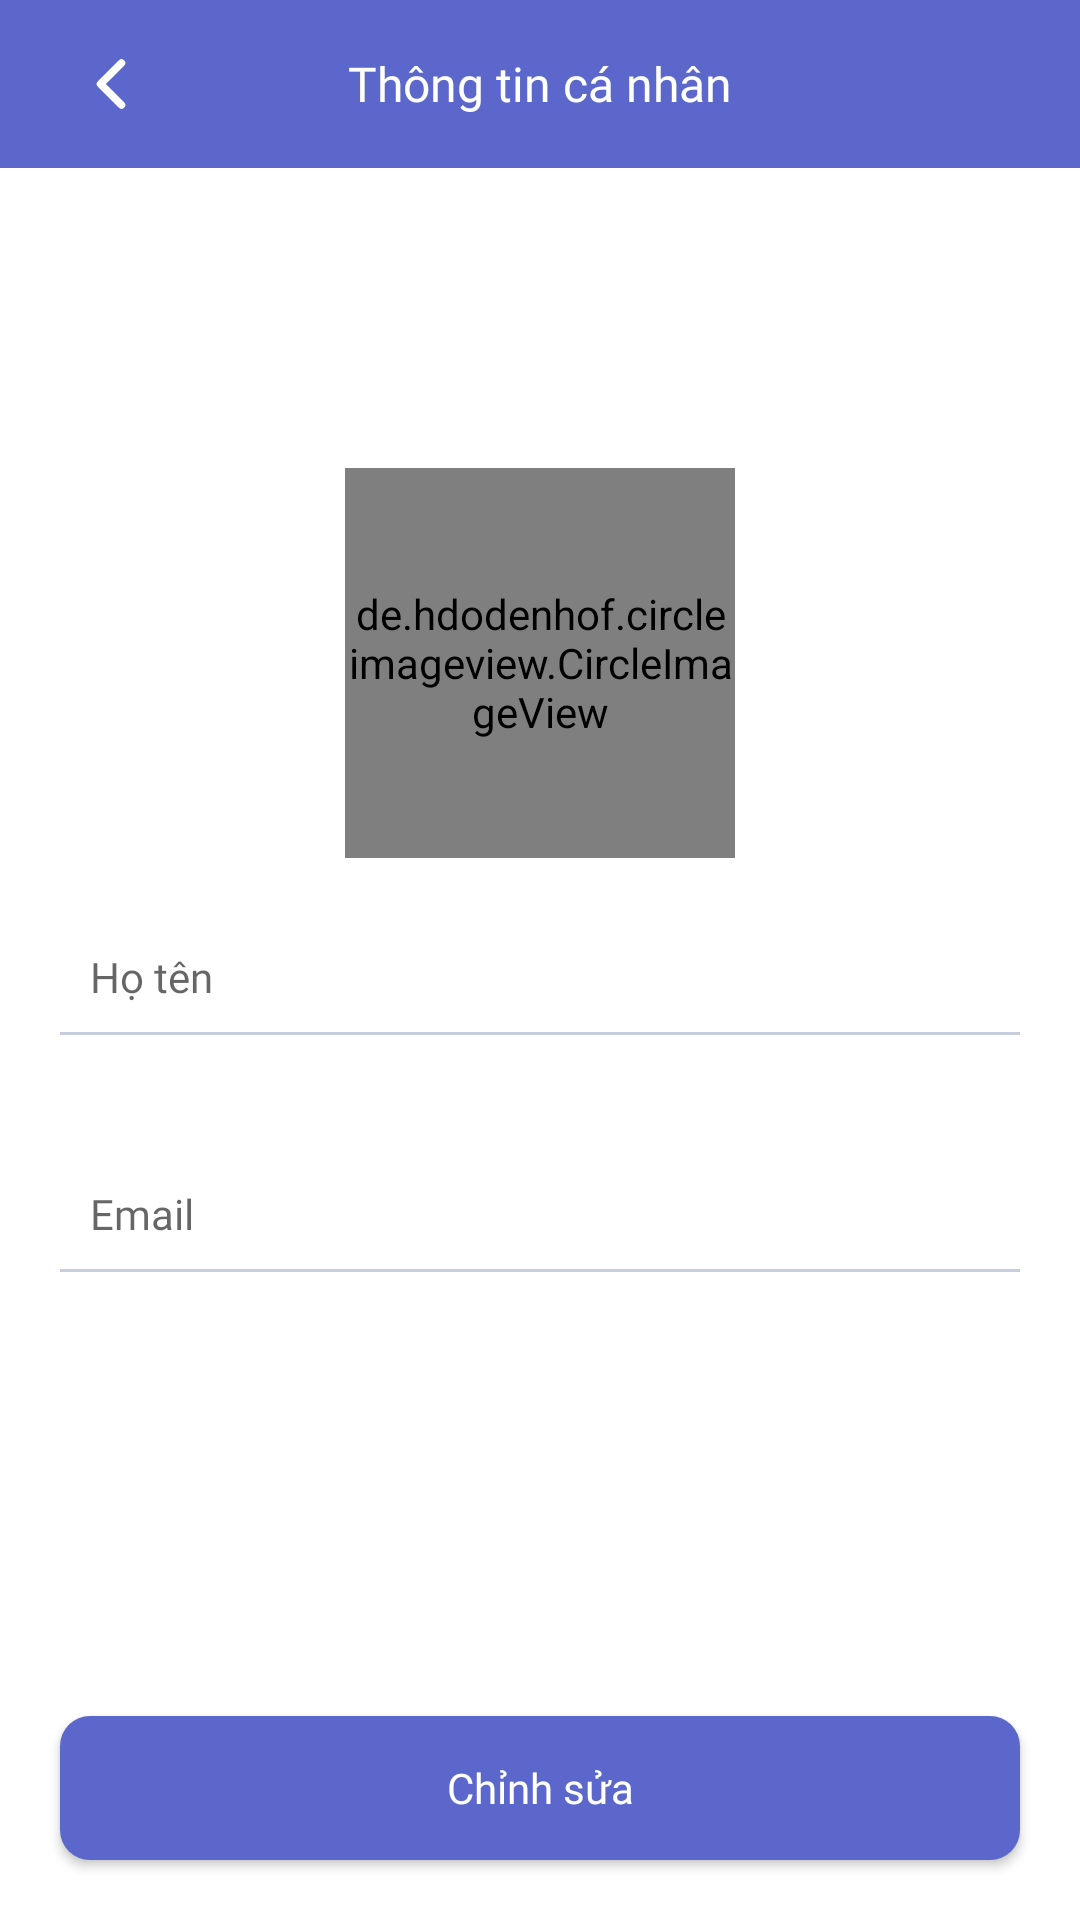

Write the Android layout XML for this screen, with the resource values it uses.
<!-- AndroidManifest.xml: application theme Theme.NoteApp -->
<!-- res/layout/activity_info.xml -->
<RelativeLayout xmlns:android="http://schemas.android.com/apk/res/android"
    xmlns:app="http://schemas.android.com/apk/res-auto"
    xmlns:tools="http://schemas.android.com/tools"
    android:layout_width="match_parent"
    android:layout_height="match_parent"
    android:background="@color/white"
    tools:context=".adminUi.NoteActivity">

    <RelativeLayout
        android:id="@+id/relativeLayout_change_info"
        android:layout_width="match_parent"
        android:layout_height="56dp"
        android:background="@color/blue_color">

        <ImageButton
            android:id="@+id/btnback_change_info"
            android:layout_width="24dp"
            android:layout_height="24dp"
            android:layout_centerVertical="true"
            android:layout_marginLeft="25dp"
            android:background="@color/blue_color"
            android:src="@drawable/btnback" />

        <TextView
            android:layout_width="wrap_content"
            android:layout_height="wrap_content"
            android:layout_centerHorizontal="true"
            android:layout_centerVertical="true"
            android:fontFamily="@font/lexenddeca"
            android:text="Thông tin cá nhân"
            android:textColor="@color/white"
            android:textSize="16dp" />
    </RelativeLayout>
    <de.hdodenhof.circleimageview.CircleImageView
        xmlns:app="http://schemas.android.com/apk/res-auto"
        android:id="@+id/profile_image_change_info"
        android:layout_width="130dp"
        android:layout_height="130dp"
        app:civ_border_width="1dp"
        app:civ_border_color="@color/txt_hint"
        android:layout_centerHorizontal="true"
        android:layout_below="@+id/relativeLayout_change_info"
        android:layout_marginTop="100dp"/>
    <EditText
        android:id="@+id/ed_name_change_info"
        android:layout_width="match_parent"
        android:layout_height="wrap_content"
        android:layout_below="@+id/profile_image_change_info"
        android:layout_margin="20dp"
        android:background="@drawable/bg_ed"
        android:fontFamily="@font/lexenddeca"
        android:hint="Họ tên"
        android:inputType="textPersonName"
        android:padding="10dp"
        android:textSize="14dp" />

    <EditText
        android:id="@+id/ed_email_change_info"
        android:layout_width="match_parent"
        android:layout_height="wrap_content"
        android:layout_below="@+id/ed_name_change_info"
        android:layout_margin="20dp"
        android:background="@drawable/bg_ed"
        android:fontFamily="@font/lexenddeca"
        android:hint="Email"
        android:inputType="textEmailAddress"
        android:padding="10dp"
        android:textSize="14dp" />

    <Button
        android:id="@+id/btn_change_info"
        android:layout_width="match_parent"
        android:layout_height="wrap_content"
        android:layout_margin="20dp"
        android:background="@drawable/btn_bg"
        android:fontFamily="@font/lexenddeca"
        android:text="Chỉnh sửa"
        android:textAllCaps="false"
        android:textColor="@color/white"
        android:layout_alignParentBottom="true" />
</RelativeLayout>
<!-- resources referenced by this layout -->
<resources>
  <color name="blue_color">#5B67CA</color>
  <color name="txt_hint">#C6CEDD</color>
  <color name="white">#FFFFFFFF</color>
  <!-- drawable bg_ed (drawable) -->
  <?xml version="1.0" encoding="utf-8"?>
  <layer-list xmlns:android="http://schemas.android.com/apk/res/android">
      <item
          android:left="-2dp"
          android:right="-2dp"
          android:top="-2dp">
          <shape>
  
              <stroke
                  android:width="1dp"
                  android:color="@color/txt_hint" />
          </shape>
      </item>
  </layer-list>
  <!-- drawable btn_bg (drawable) -->
  <?xml version="1.0" encoding="utf-8"?>
  <shape xmlns:android="http://schemas.android.com/apk/res/android">
  <corners android:radius="10dp"/>
      <solid android:color="#5B67CA"/>
  </shape>
  <!-- drawable btnback (drawable) -->
  <vector xmlns:android="http://schemas.android.com/apk/res/android"
      android:width="10dp"
      android:height="18dp"
      android:viewportWidth="10"
      android:viewportHeight="18">
    <path
        android:pathData="M8.5,16L1.5,9L8.5,2"
        android:strokeLineJoin="round"
        android:strokeWidth="2.5"
        android:fillColor="#00000000"
        android:strokeColor="@color/white"
        android:strokeLineCap="round"/>
  </vector>
  <style name="Theme.NoteApp" parent="Theme.AppCompat.DayNight.NoActionBar">
          
          <item name="colorPrimary">@color/blue_color</item>
          <item name="colorPrimaryVariant">@color/blue_color</item>
          <item name="colorOnPrimary">@color/white</item>
          
          <item name="colorSecondary">@color/teal_200</item>
          <item name="colorSecondaryVariant">@color/teal_700</item>
          <item name="colorOnSecondary">@color/black</item>
          
          <item name="android:statusBarColor">?attr/colorPrimaryVariant</item>
          
      </style>
  <color name="teal_200">#FF03DAC5</color>
  <color name="teal_700">#FF018786</color>
  <color name="black">#FF000000</color>
</resources>
